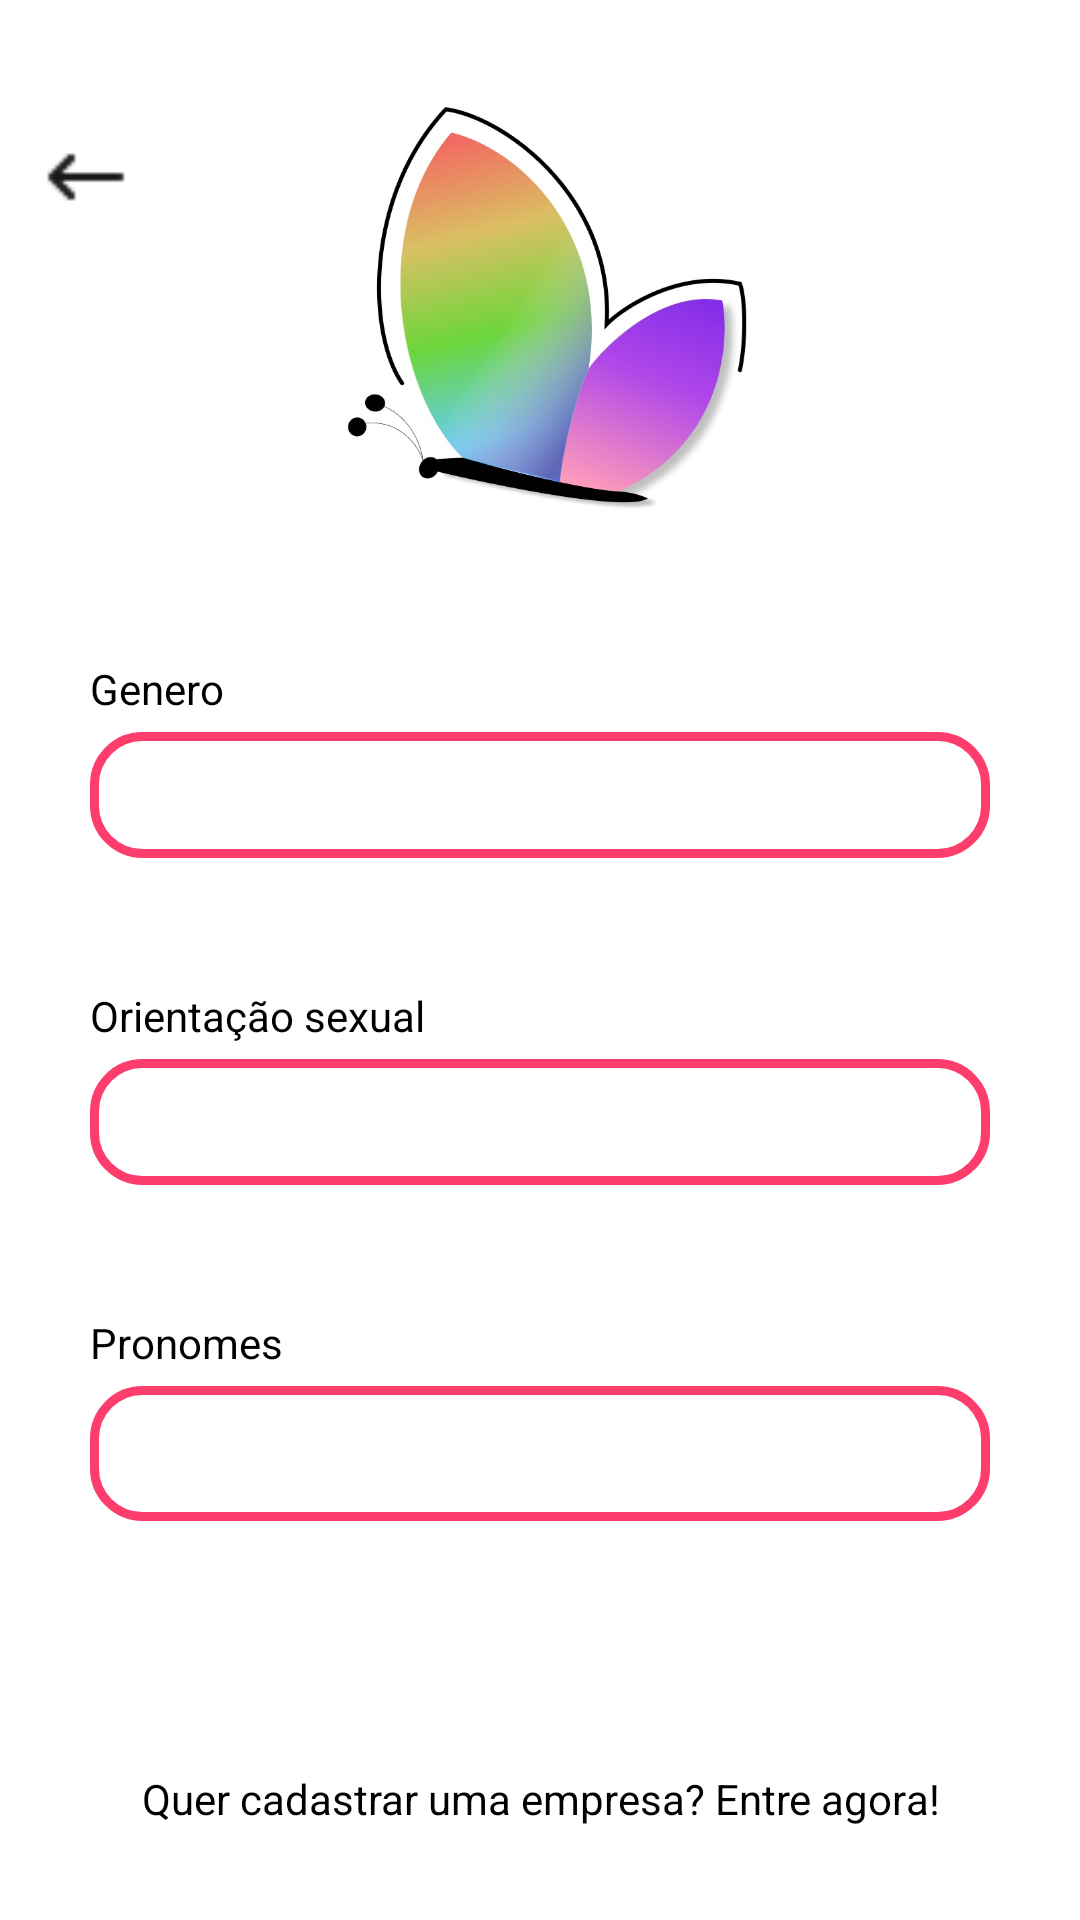

Reconstruct the res/layout file that produces this screen, plus the resources it refers to.
<!-- AndroidManifest.xml: application theme Theme.TodosTecTest -->
<!-- res/layout/activity_cadastro_genero_pronome_usuario.xml -->
<?xml version="1.0" encoding="utf-8"?>
<androidx.constraintlayout.widget.ConstraintLayout xmlns:android="http://schemas.android.com/apk/res/android"
    xmlns:app="http://schemas.android.com/apk/res-auto"
    xmlns:tools="http://schemas.android.com/tools"
    android:layout_width="match_parent"
    android:layout_height="match_parent"
    android:background="@color/white"
    tools:context=".CadastroUsuario.CadastroEmailSenhaUsuario">

    <LinearLayout
        android:id="@+id/txtEntreConta"
        android:layout_width="300dp"
        android:layout_height="wrap_content"
        android:orientation="vertical"
        app:layout_constraintBottom_toBottomOf="parent"
        app:layout_constraintEnd_toEndOf="parent"
        app:layout_constraintStart_toStartOf="parent"
        app:layout_constraintTop_toTopOf="parent">

        <ImageView
            android:id="@+id/imgLogo"
            android:layout_width="150dp"
            android:layout_height="150dp"
            android:layout_gravity="center_horizontal"
            android:layout_marginTop="30dp"
            app:srcCompat="@drawable/logotec" />

        <TextView
            android:id="@+id/txtFotoPerfil"
            android:layout_width="match_parent"
            android:layout_height="wrap_content"
            android:layout_marginTop="40dp"
            android:shadowDx="0"
            android:shadowDy="1"
            android:shadowRadius="3"
            android:text="Genero"
            android:textColor="@color/black" />

        <Spinner
            android:id="@+id/spGenero"
            android:layout_width="match_parent"
            android:layout_height="42dp"
            android:layout_marginTop="5dp"
            android:background="@drawable/edittext_background"
            android:textColor="@color/black"
            android:ems="10"
            android:paddingStart="8dp"
            android:textColorHint="#CCCCCC"
            android:textCursorDrawable="@drawable/cursor_color" />

        <TextView
            android:id="@+id/txtValidaSenhaUsuario"
            android:layout_width="match_parent"
            android:layout_height="wrap_content"
            android:text=""
            android:textColor="#FFFFFF" />


        <TextView
            android:id="@+id/txtUserName"
            android:layout_width="match_parent"
            android:layout_height="wrap_content"
            android:layout_marginTop="24dp"
            android:text="Orientação sexual"
            android:textColor="@color/black" />

        <Spinner
            android:id="@+id/spOrientacao"
            android:layout_width="match_parent"
            android:layout_height="42dp"
            android:layout_marginTop="5dp"
            android:textColor="@color/black"
            android:background="@drawable/edittext_background"
            android:ems="10"
            android:paddingStart="8dp"
            android:textColorHint="#CCCCCC"
            android:textCursorDrawable="@drawable/cursor_color" />

        <TextView
            android:id="@+id/txtOrientacao"
            android:layout_width="match_parent"
            android:layout_height="wrap_content"
            android:text=""
            android:textColor="#FFFFFF" />
        <TextView
            android:id="@+id/txtConfirmar"
            android:layout_width="match_parent"
            android:layout_height="wrap_content"
            android:layout_marginTop="24dp"
            android:text="Pronomes"
            android:textColor="@color/black" />

        <Spinner
            android:id="@+id/spPronome"
            android:layout_width="match_parent"
            android:layout_height="45dp"
            android:layout_marginTop="5dp"
            android:textColor="@color/black"
            android:background="@drawable/edittext_background"
            android:ems="10"
            android:paddingStart="8dp"
            android:textColorHint="#CCCCCC"
            android:textCursorDrawable="@drawable/cursor_color" />

        <TextView
            android:id="@+id/txtperfil"
            android:layout_width="match_parent"
            android:layout_height="wrap_content"
            android:text=""
            android:textColor="#FFFFFF" />
        <TextView
            android:id="@+id/txtCadastroUsuario"
            android:layout_width="match_parent"
            android:layout_height="wrap_content"
            android:layout_marginTop="64dp"
            android:gravity="center"
            android:text="Quer cadastrar uma empresa? Entre agora!"
            android:textColor="@color/black" />

        <Button
            android:id="@+id/btnContinuar"
            android:layout_width="match_parent"
            android:layout_height="60dp"
            android:layout_marginVertical="40dp"
            android:background="@drawable/rounded_button"
            android:onClick="cadastroOnClick"
            android:text="Continuar"
            android:textColor="#FFFFFF"
            android:textSize="18sp"
            app:backgroundTint="@null" />


    </LinearLayout>

    <ImageView
        android:id="@+id/setaVoltar"
        android:layout_width="30dp"
        android:layout_height="30dp"
        android:onClick="VoltarOnClick"
        app:layout_constraintBottom_toBottomOf="parent"
        app:layout_constraintEnd_toEndOf="parent"
        app:layout_constraintHorizontal_bias="0.041"
        app:layout_constraintStart_toStartOf="parent"
        app:layout_constraintTop_toTopOf="parent"
        app:layout_constraintVertical_bias="0.072"
        app:srcCompat="@drawable/voltar_seta" />

</androidx.constraintlayout.widget.ConstraintLayout>
<!-- resources referenced by this layout -->
<resources>
  <color name="black">#FF000000</color>
  <color name="white">#FFFFFF</color>
  <!-- drawable cursor_color (drawable) -->
  <?xml version="1.0" encoding="utf-8"?>
  <shape xmlns:android="http://schemas.android.com/apk/res/android">
      <size android:width="2dp" />
      <solid android:color="#AD00FF" />
  </shape>
  <!-- drawable edittext_background (drawable) -->
  <?xml version="1.0" encoding="utf-8"?>
  <shape xmlns:android="http://schemas.android.com/apk/res/android" android:shape="rectangle">
      <stroke android:width="3dp" android:color="#FD3D6C"></stroke>
      <solid android:color="#FFFFFF"/>
      <corners android:radius="16dp"></corners>
  </shape>
  <!-- drawable logotec: jpg bitmap (drawable, 38274 bytes) -->
  <!-- drawable rounded_button (drawable) -->
  <selector xmlns:android="http://schemas.android.com/apk/res/android">
      <item android:state_pressed="true">
          <layer-list>
              <item android:id="@android:id/background">
                  <shape android:shape="rectangle">
                      <solid android:color="#E33662" />
                      <corners android:radius="32dp" />
                  </shape>
              </item>
          </layer-list>
      </item>
  
      <item>
          <layer-list>
              <item android:id="@android:id/background">
                  <shape android:shape="rectangle">
                      <solid android:color="#FD3D6C" />
                      <corners android:radius="32dp" />
                  </shape>
              </item>
          </layer-list>
      </item>
  </selector>
  <!-- drawable voltar_seta: png bitmap (drawable, 229 bytes) -->
  <style name="Theme.TodosTecTest" parent="Theme.MaterialComponents.DayNight.NoActionBar">
          
          <item name="colorPrimary">@color/purple_500</item>
          <item name="colorPrimaryVariant">@color/purple_700</item>
          <item name="colorOnPrimary">@color/white</item>
          
          <item name="colorSecondary">@color/teal_200</item>
          <item name="colorSecondaryVariant">@color/teal_700</item>
          <item name="colorOnSecondary">@color/black</item>
          
          <item name="android:statusBarColor">?attr/colorPrimaryVariant</item>
          
      </style>
  <color name="purple_500">#FF6200EE</color>
  <color name="purple_700">#FD3D6C</color>
  <color name="teal_200">#FF03DAC5</color>
  <color name="teal_700">#FF018786</color>
</resources>
